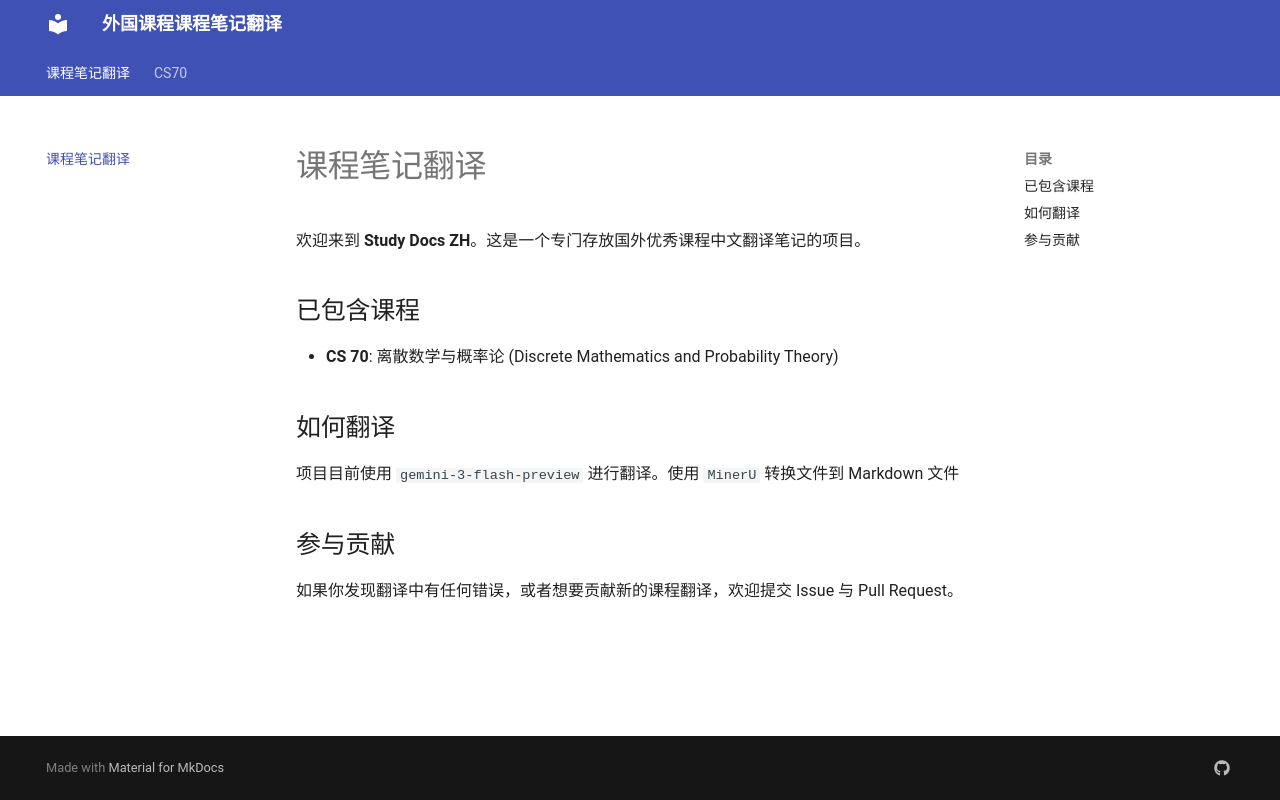

repository: 0nikod/study-docs-zh · page: index.html · generator: mkdocs

# 课程笔记翻译

欢迎来到 **Study Docs ZH**。这是一个专门存放国外优秀课程中文翻译笔记的项目。

## 已包含课程

- **CS 70**: 离散数学与概率论 (Discrete Mathematics and Probability Theory)

## 如何翻译

项目目前使用 `gemini-3-flash-preview` 进行翻译。使用 `MinerU` 转换文件到 Markdown 文件

## 参与贡献

如果你发现翻译中有任何错误，或者想要贡献新的课程翻译，欢迎提交 Issue 与 Pull Request。
